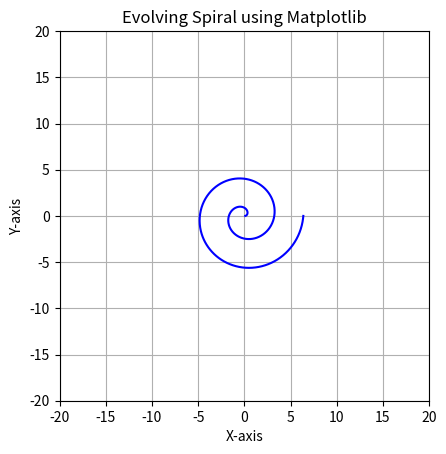

Source code (Python):
import matplotlib.pyplot as plt
from matplotlib.animation import FuncAnimation
import numpy as np

fig, ax = plt.subplots()
ax.set_aspect('equal')
ax.set_xlim(-20, 20)
ax.set_ylim(-20, 20)
line, = ax.plot([], [], color='blue')

def update(frame):
    num_points = 1000
    a = 0.1 + 0.01 * frame  # Varying 'a' for evolving spiral
    b = 0.5
    theta = np.linspace(0, 4 * np.pi, num_points)
    r = a + b * theta

    x = r * np.cos(theta)
    y = r * np.sin(theta)

    line.set_data(x, y)
    return line,

ani = FuncAnimation(fig, update, frames=200, interval=50, blit=True)
plt.title('Evolving Spiral using Matplotlib')
plt.xlabel('X-axis')
plt.ylabel('Y-axis')
plt.grid(True)
plt.show()
